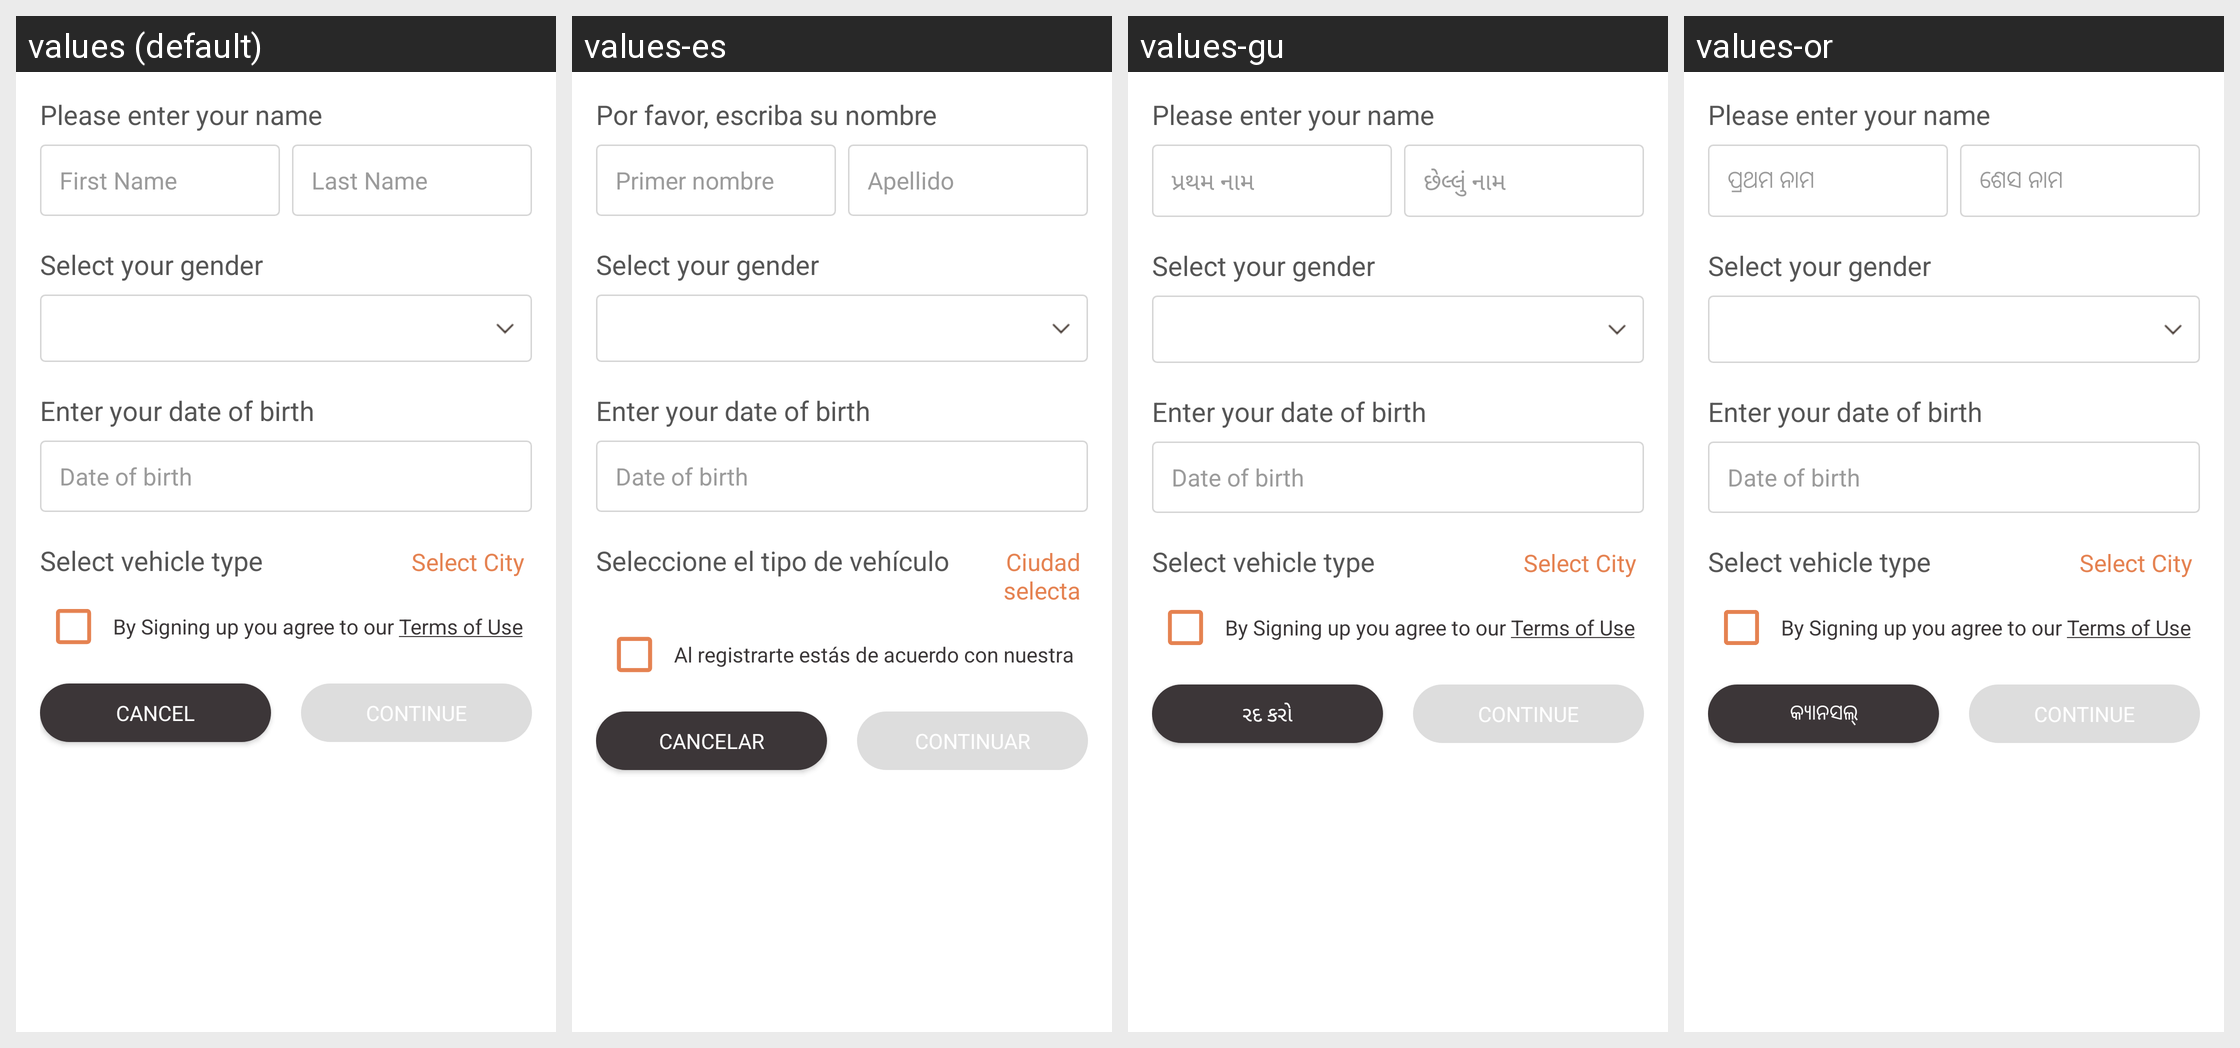

Locale-by-locale string values for the Android screen shown in this grid:
Android screen res/layout/fragment_driver_info_update.xml rendered under 4 locales, left to right: values (default), values-es, values-gu, values-or. Device: Nexus 5 (rendered at 1080×1920; each locale shown at half size, 540×960, under a caption strip naming it); theme AppTheme.
Other locales in the repository, not shown: values-am, values-ar, values-as, values-fr, values-hi, values-kn, values-ml, values-om, values-so, values-ta, values-te, values-ti.
Strings drawn on this screen, with the default value and each locale's value (text and hints the layout hard-codes, and strings that could not be matched under every locale, appear in the picture but are not listed):

please_enter_your_name
  values: Please enter your name
  values-es: Por favor, escriba su nombre
  values-gu: Please enter your name  [not translated; the default value is used]
  values-or: Please enter your name  [not translated; the default value is used]

first_name
  values: First Name
  values-es: Primer nombre
  values-gu: પ્રથમ નામ
  values-or: ପ୍ରଥମ ନାମ

last_name
  values: Last Name
  values-es: Apellido
  values-gu: છેલ્લું નામ
  values-or: ଶେସ ନାମ

label_select_gender
  values: Select your gender
  values-es: Select your gender  [not translated; the default value is used]
  values-gu: Select your gender  [not translated; the default value is used]
  values-or: Select your gender  [not translated; the default value is used]

label_enter_date_of_birth
  values: Enter your date of birth
  values-es: Enter your date of birth  [not translated; the default value is used]
  values-gu: Enter your date of birth  [not translated; the default value is used]
  values-or: Enter your date of birth  [not translated; the default value is used]

hint_date_of_birth
  values: Date of birth
  values-es: Date of birth  [not translated; the default value is used]
  values-gu: Date of birth  [not translated; the default value is used]
  values-or: Date of birth  [not translated; the default value is used]

select_vehicle_type
  values: Select vehicle type
  values-es: Seleccione el tipo de vehículo
  values-gu: Select vehicle type  [not translated; the default value is used]
  values-or: Select vehicle type  [not translated; the default value is used]

label_select_city
  values: Select City
  values-es: Ciudad selecta
  values-gu: Select City  [not translated; the default value is used]
  values-or: Select City  [not translated; the default value is used]

by_signing_you_agree
  values: By Signing up you agree to our Terms of Use
  values-es: Al registrarte estás de acuerdo con nuestra
  values-gu: By Signing up you agree to our Terms of Use  [not translated; the default value is used]
  values-or: By Signing up you agree to our Terms of Use  [not translated; the default value is used]

continue_text
  values: Continue
  values-es: Continuar
  values-gu: Continue  [not translated; the default value is used]
  values-or: Continue  [not translated; the default value is used]

cancel
  values: Cancel
  values-es: Cancelar
  values-gu: રદ કરો
  values-or: କ୍ୟାନସଲ୍
